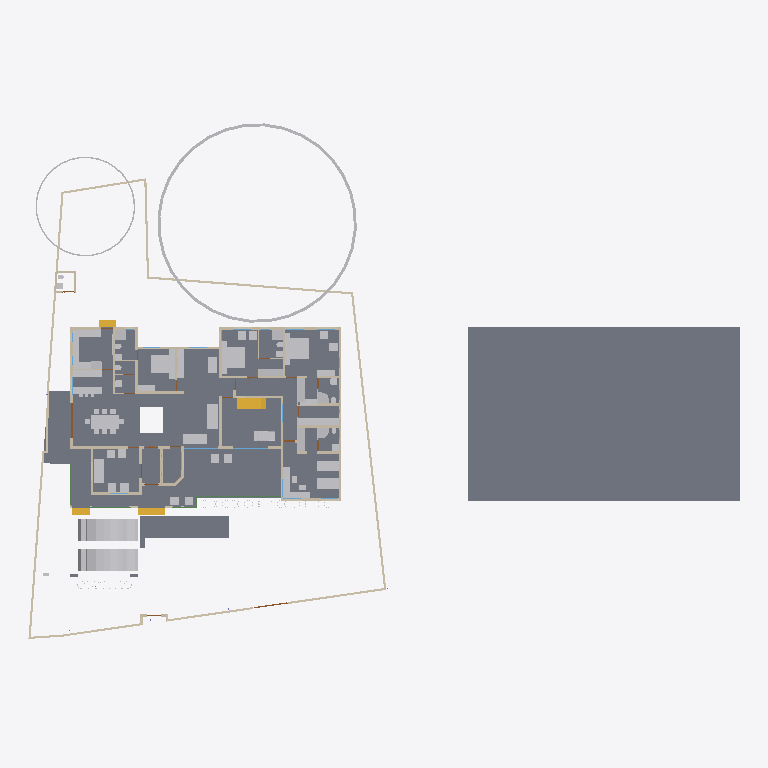
Plan cut of the same IFC building model at storey 'GF' (level 0.45 m, cut at 1.85 m), seen from above with north up, elements coloured by IFC class: 65 other elements (light grey), 46 walls (beige), 7 slabs (grey), 4 stair flights (yellow), 3 beams (green), 2 doors (brown), 2 windows (light blue). Cut surfaces are drawn darker.
Extent 61.5 m × 45.0 m × 17.5 m (x, y, z). Storeys (5): 00 at 0.00 m; GF at 0.45 m; GF Lintel at 2.55 m; FF at 3.45 m; FFtop at 5.70 m. Elements (498): 113 IfcBeam, 92 IfcWall, 59 IfcFurniture, 55 IfcColumn, 32 IfcWindow, 29 IfcGeographicElement, 27 IfcDoor, 16 IfcSanitaryTerminal, 16 IfcSlab, 13 IfcFurnishingElement, 10 IfcSolarDevice, 7 IfcUnitaryEquipment.

HEADER;
FILE_DESCRIPTION(('ViewDefinition[DesignTransferView]'),'2;1');
FILE_NAME('Sreekesh.ifc','2025-03-15T17:37:25+05:30',(),(),'IfcOpenShell 0.8.1','Bonsai 0.8.1','Nobody');
FILE_SCHEMA(('IFC4X3'));
ENDSEC;
DATA;
#1=IFCPROJECT('0aPvmvJuf5owphcfiKWAsN',$,'My Project',$,$,$,$,(#14,#26),#9);
#30=IFCSITE('3jTVXq97zE2OZTfzZH9iYT',$,'My Site',$,$,#53,$,$,$,$,$,$,$,$);
#211744=IFCSITE('2pH2ecD1v9bgK8psTEcl$_',$,'Site',$,$,#211760,#211754,$,$,$,$,$,$,$);
#36=IFCBUILDING('3Bt1MypEf4fuqFfshm9kTs',$,'My Building',$,$,#59,$,$,$,$,$,$);
#42=IFCBUILDINGSTOREY('3Yt8GBe1vE1Byt_$JKaQnQ',$,'GF',$,$,#7313,$,$,$,$);
#8023=IFCBUILDINGSTOREY('3LNq90aff4Xhn4xfthWyFx',$,'00',$,$,#8039,$,$,$,$);
#71986=IFCBUILDINGSTOREY('1ZF$IMkzjA5efl8XVVA8ry',$,'FFtop',$,$,#72046,$,$,$,$);
#72129=IFCBUILDINGSTOREY('1Nt2vvvNTB5u0X$NIke4ti',$,'GF Lintel',$,$,#280967,$,$,$,$);
#83382=IFCBUILDINGSTOREY('2do7yjy$r1eOSN7_GxsK9f',$,'FF',$,$,#83409,$,$,$,$);
#206473=IFCSLAB('28ziTpLeTAb96H10W54SOf',$,'Perimeter',$,$,#206717,#206494,$,$);
#4965=IFCSLAB('05XQefoFT1EQ6Gbva0q3wM',$,'Slab',$,$,#123274,#4980,$,$);
#189205=IFCSLAB('09UGVQSjzDW8naYIH8uxmw',$,'Slab',$,$,#189206,#189226,$,$);
#283837=IFCSLAB('1kJTeOZR578gFuIHGSuRFs',$,'Slab',$,$,#284580,#283858,$,$);
#207356=IFCSLAB('1ZbEzhyuvFNwJ$utOrumVn',$,'Slab',$,$,#284604,#207377,$,$);
#158109=IFCGEOGRAPHICELEMENT('1ICn9VC11DLu$jSeyjW6na',$,'GeographicElement',$,$,#159277,#158141,$,$);
#219503=IFCSLAB('19PsiRezf6fweNauUqnDgm',$,'Slab',$,$,#219504,#219524,$,$);
#70155=IFCVEHICLE('3fs_92XJnE9xh12t4cEAUA',$,'Vehicle',$,$,#189081,#70187,$,$);
#146729=IFCVEHICLE('0zRPRsukT96P6cuFPGiKs1',$,'Vehicle',$,$,#189086,#146742,$,$);
#66022=IFCWALL('2FUeR5sFb9uwjJGdeVWABU',$,'Wall',$,$,#212658,#66028,$,$);
#33073=IFCFURNITURE('1R50XvKDL8EfbTnGY_njcY',$,'Furniture',$,$,#33273,#33105,$,$);
#35081=IFCFURNITURE('24hcVyXrH4tf35GE4proyw',$,'Furniture',$,$,#233100,#35113,$,$);
#40270=IFCFURNITURE('1aP3zeWsL0ZQXEuRipuWXs',$,'Furniture',$,$,#233105,#40283,$,$);
#158156=IFCGEOGRAPHICELEMENT('2JlHSkVhjCZPlJyc1W8A6K',$,'GeographicElement',$,$,#159282,#158188,$,$);
#76812=IFCFURNITURE('0TjK6ZDxX03eSWHk61hTjB',$,'Furniture',$,$,#87253,#87231,$,$);
#65997=IFCWALL('1DC2$ngnnDR8Q9h6mAR0js',$,'Wall',$,$,#211743,#66003,$,$);
#285749=IFCWALL('23M4dZECv7RPP4RWKkyrhY',$,'Wall.082',$,$,#286025,#285760,$,$);
#222195=IFCWALL('2ixJvC9dH599amejUM2w6G',$,'Wall',$,$,#222383,#222215,$,$);
#42875=IFCSTAIRFLIGHT('2cVz_X6LPDKfjjrhhLysVG',$,'StairFlight.003',$,$,#276600,#42907,$,13,12,0.176923073255099,0.100000001490116,.STRAIGHT.);
#90359=IFCWALL('3p_Mlr$7n7WPwtZxEevqS4',$,'Wall',$,$,#206542,#90370,$,$);
#3067=IFCWALL('3GZ$skLXf6OgGR8mfLciD_',$,'Wall',$,$,#67007,#3073,$,$);
#209390=IFCFURNITURE('1qta$LkA5AceF3Xp8O0QAN',$,'Furniture',$,$,#209427,#209402,$,$);
#33248=IFCFURNITURE('2bin7WsULDjPeLfYKRFVAv',$,'Furniture',$,$,#120501,#33261,$,$);
#40437=IFCFURNITURE('0T3ErBLYfCbANjLJsek21j',$,'Furniture.012',$,$,#205987,#40450,$,$);
#33203=IFCFURNITURE('17qZxJfnjAUwxgeyWuttn3',$,'Furniture',$,$,#120496,#33235,$,$);
#119695=IFCFURNITURE('0QVhsRe3v2xh1mazg7g3pY',$,'Furniture',$,$,#123249,#119726,$,$);
#40382=IFCFURNITURE('3pKgwG2ITCbQ1PcX8XbhFK',$,'Furniture',$,$,#205977,#40414,$,$);
#2872=IFCWALL('0VICnwrYLCM9IhHcjSiD9g',$,'Wall',$,$,#120443,#2879,$,$);
#76486=IFCFURNISHINGELEMENT('39PQ2BmvTCd9T$q1eK8eE8',$,'FurnishingElement',$,$,#222154,#76518,$);
#226167=IFCWALL('1JVywoPUH41xuuLQv_Mf23',$,'Wall.082',$,$,#226244,#226178,$,$);
#65972=IFCWALL('1ECWXgbZrERf$r6Mue6DMZ',$,'Wall',$,$,#211905,#65978,$,$);
#109363=IFCFURNISHINGELEMENT('0bAUBsPx10d8Mx73bRwCRJ',$,'FurnishingElement',$,$,#109388,#109376,$);
#109389=IFCFURNISHINGELEMENT('2eQ9uL$OD2E9oWgv9ZYd3O',$,'FurnishingElement',$,$,#109815,#109402,$);
#207391=IFCSLAB('2HygkmTKj9dgfxN0EnOqfB',$,'Slab',$,$,#207392,#207412,$,$);
#114033=IFCFURNISHINGELEMENT('3Wz92t1tb8CAYEiXUnbJ22',$,'FurnishingElement',$,$,#151936,#114046,$);
#41614=IFCSTAIRFLIGHT('3mjK21MVj5Wxp88atmNL9l',$,'StairFlight',$,$,#143920,#41646,$,2,1,0.150000005960464,0.25,.STRAIGHT.);
#223662=IFCFURNITURE('3VZhsHNyL03RrVL9$oGCt$',$,'Furniture',$,$,#223698,#223673,$,$);
#4009=IFCWALL('2lHSG51rHEfeNsY_Rnf304',$,'Wall',$,$,#120415,#4020,$,$);
#65947=IFCWALL('08s$eE7qfC1vtHJbeTdsNK',$,'Wall',$,$,#211965,#65953,$,$);
#18042=IFCWALL('3bhXUDB39FaPZW_NASdZlT',$,'Wall',$,$,#18329,#18053,$,$);
#51371=IFCFURNITURE('0yYwZAg3jFQvkxBxQ0MGp1',$,'Furniture',$,$,#74041,#73713,$,$);
#73976=IFCFURNITURE('0_rDbuDo58VxsMmqMXWGXl',$,'Furniture',$,$,#74076,#73989,$,$);
#3520=IFCWALL('1kfIyPN_b4JPSDED46DDvv',$,'Wall',$,$,#206687,#3526,$,$);
#223735=IFCFURNITURE('0gFu3CQZ50bfj8QO0AdVKh',$,'Furniture',$,$,#223772,#223746,$,$);
#51281=IFCFURNITURE('055N_$xmX9ZQbc0CYFtvE3',$,'Furniture',$,$,#205982,#73671,$,$);
#110356=IFCWALL('3Jc2L501zCIf2lBfrewdbK',$,'Wall',$,$,#212616,#110367,$,$);
#65878=IFCWALL('1RxXXtAKb3$uqm3spal5Ab',$,'Wall.049',$,$,#212025,#65884,$,$);
#222581=IFCFURNITURE('0DRk2GTVzEdepQGn1Cc580',$,'Furniture',$,$,#222617,#222592,$,$);
#18672=IFCWALL('0s5YaOi8jF58ocUKtzFB68',$,'Wall',$,$,#147451,#18683,$,$);
#18016=IFCWALL('2qNYwIywzDnw0eOADeB3_0',$,'Wall',$,$,#28241,#18027,$,$);
#3151=IFCWALL('2frHB1bR9FtP23RXamn7Ko',$,'Wall',$,$,#206649,#3162,$,$);
#18392=IFCWALL('2Hkjxieqv1Fue5ySQ6NeWL',$,'Wall',$,$,#18393,#18403,$,$);
#18194=IFCWALL('1AbV9w0nLBfPekv$ii5eki',$,'Wall',$,$,#28370,#18205,$,$);
#222011=IFCFURNITURE('0NqQx8IRvFaBAI6L7wRYaK',$,'Furniture',$,$,#222021,#222010,$,$);
#4130=IFCWALL('1AvIXg7ED1P9NhJbZDV_E1',$,'Wall',$,$,#120546,#4141,$,$);
#18348=IFCWALL('1c7n2BYDr8yh53xvaRXxqS',$,'Wall',$,$,#19372,#18359,$,$);
#41688=IFCSTAIRFLIGHT('0VcD2gJAfBIuw$lMxDzKKO',$,'StairFlight',$,$,#283276,#118718,$,2,1,0.150000005960464,0.25,.STRAIGHT.);
#221936=IFCFURNITURE('1SfLKwq5v3xOXfb9fyzIuY',$,'Furniture',$,$,#221949,#221935,$,$);
#2959=IFCWALL('3OEI3BHmD4XPtrMwXvI884',$,'Wall',$,$,#22909,#2970,$,$);
#285691=IFCWALL('3FXX66X1H7gQUhINB1ZqHj',$,'Wall.082',$,$,#285831,#285702,$,$);
#205023=IFCWALL('2UCXlaZiz9gRZ4iLCU3mzL',$,'Wall',$,$,#205202,#205034,$,$);
#79990=IFCSTAIRFLIGHT('1DnY2XVefC_QhnIFzju6yh',$,'StairFlight',$,$,#80105,#148959,$,$,$,$,$,$);
#50229=IFCSANITARYTERMINAL('1fOwUzmtv9afxOsUQO0pB7',$,'SanitaryTerminal',$,$,#51448,#50242,$,$);
#52186=IFCSANITARYTERMINAL('31xwdd6k9ESw7YnQ1LspId',$,'SanitaryTerminal',$,$,#52351,#52199,$,$);
#80282=IFCFURNITURE('3InpbPAMj2MBzrSOMYlvHV',$,'Furniture',$,$,#80408,#80295,$,$);
#18525=IFCWALL('2nl9frQ2v9fwHEG6jroVG1',$,'Wall',$,$,#65610,#18536,$,$);
#106041=IFCSANITARYTERMINAL('3sA1eoE299ufpxJw1HaYmz',$,'SanitaryTerminal',$,$,#106132,#109542,$,$);
#16913=IFCWALL('3FSYpd1tn9SgCqZ8sPMfkT',$,'Wall',$,$,#143024,#16924,$,$);
#78352=IFCFURNITURE('3keQdM9i5FJ9JBwmsM_Qg3',$,'Furniture',$,$,#80030,#78365,$,$);
#18646=IFCWALL('20GHUXbGDFDBHE5XphavUy',$,'Wall',$,$,#93006,#18657,$,$);
#51057=IFCSANITARYTERMINAL('1TZeRF9t54uwS6h95ZvvLS',$,'SanitaryTerminal',$,$,#206007,#109527,$,$);
#23938=IFCWALL('0ZZEq2syzEPfO9qD2AQWDv',$,'Wall',$,$,#206012,#23949,$,$);
#4193=IFCWALL('1S26G2gIX1gA7ikyBlvCVo',$,'Wall',$,$,#120551,#4204,$,$);
#18588=IFCWALL('0dH3P3qYrCC8jvNsEw9m9T',$,'Wall',$,$,#35030,#18599,$,$);
#4072=IFCWALL('0Y3rN168r7Jxb0OqetfU7X',$,'Wall',$,$,#120531,#4083,$,$);
#73868=IFCFURNITURE('0sWiAZchD9CQr_lkdFZUTW',$,'Furniture',$,$,#74071,#73942,$,$);
#93900=IFCBEAM('0gdpNefCnB7wAvxTxiZvHd',$,'Beam',$,$,#285184,#93911,$,$);
#147480=IFCFURNITURE('00YQdIzvr0bv6uDTc6vlmO',$,'Furniture',$,$,#147585,#147493,$,$);
#108552=IFCELECTRICAPPLIANCE('2MsiRa6yz7avswEDtIbGhH',$,'ElectricAppliance',$,$,#222159,#108584,$,$);
#119648=IFCFURNITURE('1JYWbcuBf30ORcWZXivos0',$,'Furniture',$,$,#147479,#147144,$,$);
#34185=IFCFURNITURE('2BE9a6LpL91PCj4_J$x9Rr',$,'Furniture',$,$,#147540,#147166,$,$);
#34206=IFCFURNITURE('0Tjm9jror8bPxG689sHAj8',$,'Furniture',$,$,#147545,#147188,$,$);
#35844=IFCFURNITURE('18HlnwBc9DnAvKFnG7c4d9',$,'Furniture',$,$,#147555,#147232,$,$);
#35870=IFCFURNITURE('0zixzxSUv7NBPjkhBn6BwL',$,'Furniture',$,$,#147560,#147254,$,$);
#119627=IFCFURNITURE('0dDpUaa6nCsfvkcRPls5fd',$,'Furniture',$,$,#147575,#147320,$,$);
#222781=IFCFURNITURE('0v7OEyCvr39hZF6L_IZlKk',$,'Furniture',$,$,#223621,#222794,$,$);
#222753=IFCFURNITURE('3mJ1p$bc56UALxWDJNN0rm',$,'Furniture',$,$,#223616,#222766,$,$);
#233068=IFCFURNITURE('2s9hVLrcDA5wvNZJTkkoKg',$,'Furniture',$,$,#233130,#233081,$,$);
#233035=IFCFURNITURE('2H$5BrOv18cvst8X4y554L',$,'Furniture',$,$,#233067,#233048,$,$);
#120632=IFCWALL('2Lqjpf9Aj0Vh1iBvOWYUCR',$,'Wall',$,$,#147469,#120643,$,$);
#26789=IFCDOOR('3HF$fS8tX7kw4y81dHWRkr',$,'Door',$,$,#148981,#26820,$,$,$,$,$,$);
#109955=IFCWALL('0m53cJKujAOwiy8OxGf4Uf',$,'Wall',$,$,#212433,#109966,$,$);
#4400=IFCWALL('2EfOldwLX0nA3x6s$146tT',$,'Wall',$,$,#143154,#4411,$,$);
#222142=IFCELECTRICAPPLIANCE('2$2a6NCrr2zwuZTS_jAsZB',$,'ElectricAppliance',$,$,#222148,#222141,$,$);
#4251=IFCWALL('0Bt3ZVIAf4Xxxu9dLd3uEo',$,'Wall',$,$,#143190,#4262,$,$);
#34232=IFCFURNITURE('0VTCb1Evn558OH68N69Eaz',$,'Furniture',$,$,#147550,#147210,$,$);
#35896=IFCFURNITURE('076SYXiXP7jhnOyre$gCoP',$,'Furniture',$,$,#147565,#147276,$,$);
#119601=IFCFURNITURE('3zxgQVx3X9e9K7Uitk4v3$',$,'Furniture',$,$,#147570,#147298,$,$);
#24001=IFCWALL('3hphgpD2b28xqT53FPskSj',$,'Wall',$,$,#46914,#24012,$,$);
#18431=IFCWALL('0_Fa$t1jbFZejYJKQtXQPU',$,'Wall',$,$,#18511,#18442,$,$);
#51158=IFCSANITARYTERMINAL('3QJcMKfmH65Aqe43mag0dZ',$,'SanitaryTerminal',$,$,#206002,#51190,$,$);
#52306=IFCSANITARYTERMINAL('2gt_GNNGfB4AgAa5J8C0HU',$,'SanitaryTerminal',$,$,#52361,#52319,$,$);
#51397=IFCSANITARYTERMINAL('3twKXpJgX3DQcQMUJPSheZ',$,'SanitaryTerminal',$,$,#105095,#51410,$,$);
#116735=IFCDOOR('1dZUIR_mr60wAZddeiCYTI',$,'Door',$,$,#281598,#116767,$,1.79999995231628,3.0,$,$,$);
#51423=IFCSANITARYTERMINAL('18z7FcoXnDNBlGLHlFK4nn',$,'SanitaryTerminal',$,$,#52346,#51436,$,$);
#52207=IFCSANITARYTERMINAL('1n5C8zUKXDff8l5gxkv8r8',$,'SanitaryTerminal',$,$,#52356,#52220,$,$);
#23777=IFCWALL('1ASg6knUz7cALk6Wf7iLsx',$,'Wall',$,$,#23937,#23788,$,$);
#96530=IFCBEAM('074gpqyLr9$vd9aSHSci_M',$,'Beam',$,$,#149012,#96541,$,$);
#96485=IFCBEAM('28BEpp1Uf12OsJWEpQ34DU',$,'Beam',$,$,#283251,#96496,$,$);
#117253=IFCWALL('2NQIKohcDAsQMbNSTdACJd',$,'Wall.049',$,$,#212331,#117264,$,$);
#116908=IFCWALL('1k3YgD4uj5vPZWbPgSVuxU',$,'Wall.049',$,$,#212306,#116919,$,$);
#117772=IFCSANITARYTERMINAL('1rHEL7fvD0LBOSYwTPUW$U',$,'SanitaryTerminal',$,$,#212678,#117785,$,$);
#87095=IFCFURNITURE('2nTbUK8Q9CwehFexi7HpJk',$,'Furniture',$,$,#87268,#87108,$,$);
#87116=IFCFURNITURE('1K5CC3v$51_RkeRHCfWF1K',$,'Furniture',$,$,#87273,#87129,$,$);
#117002=IFCWALL('2_YAAq8JL4QhCYm3Y6yZZ5',$,'Wall.049',$,$,#212688,#117013,$,$);
#24504=IFCWALL('2_1GARUmnBv8h1fVKiMUG8',$,'Wall',$,$,#51319,#24515,$,$);
#110674=IFCWALL('1a_hfYQo5DRgtEum677ZGl',$,'Wall',$,$,#222456,#110685,$,$);
#100138=IFCWINDOW('03pSbf9VzBmOfvyVNZLBl9',$,'Window',$,$,#120631,#100170,$,2.09999990463257,3.0,$,.TRIPLE_PANEL_VERTICAL.,$);
#223622=IFCFURNITURE('3Mj6kQPeL3benu$6YWXeSq',$,'Furniture',$,$,#223713,#223654,$,$);
#223714=IFCFURNITURE('39rQzUohb9SQ7Lp0WcnNlZ',$,'Furniture',$,$,#223967,#223727,$,$);
#100471=IFCWINDOW('3ly7uZN$bElgbY1ypIkt4k',$,'Window',$,$,#120616,#100484,$,2.09999990463257,3.0,$,.TRIPLE_PANEL_VERTICAL.,$);
#23640=IFCWALL('0_SaQ7wpHF8PQbZNvLqwvm',$,'Wall',$,$,#204965,#23651,$,$);
#50991=IFCSANITARYTERMINAL('0GB2bgiOH15uJz6S3YOFE7',$,'SanitaryTerminal',$,$,#74710,#51023,$,$);
#52228=IFCSANITARYTERMINAL('1HsJyymzXExxrUKgJyfWOJ',$,'SanitaryTerminal',$,$,#52253,#52241,$,$);
#52254=IFCSANITARYTERMINAL('0CLxKRUfL0sefcecWCHHyo',$,'SanitaryTerminal',$,$,#52279,#52267,$,$);
#86967=IFCFURNITURE('2XUZmvobvC1gsAzioRJWb7',$,'Furniture',$,$,#233110,#86999,$,$);
#87027=IFCFURNITURE('3Mt86jJJP8ieSvneq7zau6',$,'Furniture',$,$,#233115,#87040,$,$);
#87074=IFCFURNITURE('30UJjqf1X57hbrPqq67ADj',$,'Furniture',$,$,#233125,#87087,$,$);
#4282=IFCWALL('3LtaSWCE92ufRXUd3DO8_e',$,'Wall',$,$,#143129,#4293,$,$);
ENDSEC;
